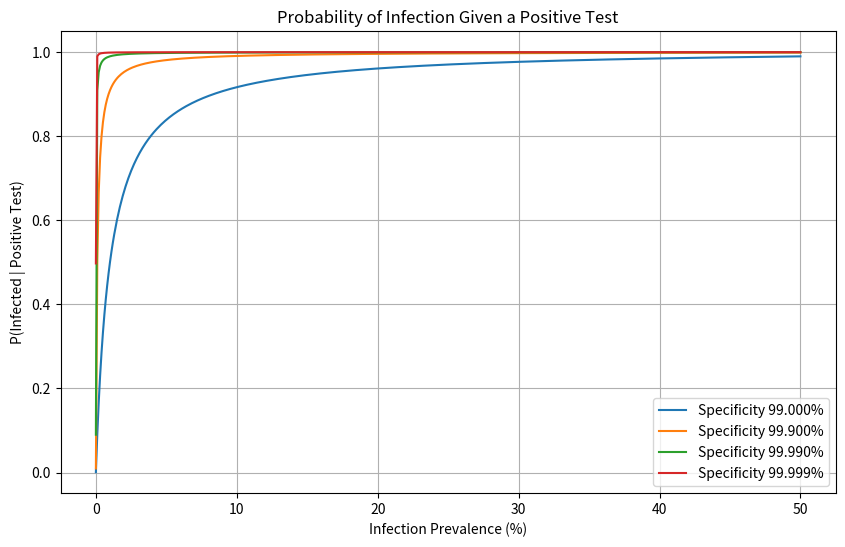

The matplotlib source for this figure:
import numpy as np
import matplotlib.pyplot as plt
import pandas as pd

# Fixed sensitivity
sensitivity = 0.99

# Define prevalence values (from 0.001% to 50%)
prevalence_values = np.linspace(0.00001, 0.5, 500)  # Convert to fraction

# Define specificity values
specificity_values = [0.99, 0.999, 0.9999, 0.99999]  # 99%, 99.9%, 99.99%, 99.999%

# Function to compute probability of infection given a positive test using Bayes' Theorem
def bayes_theorem(prevalence, sensitivity, specificity):
    false_positive_rate = 1 - specificity
    P_positive = (sensitivity * prevalence) + (false_positive_rate * (1 - prevalence))
    P_infected_given_positive = (sensitivity * prevalence) / P_positive
    return P_infected_given_positive

# Compute results for different specificities
results = {}
for specificity in specificity_values:
    probabilities = [bayes_theorem(prev, sensitivity, specificity) for prev in prevalence_values]
    results[f"Specificity {specificity*100:.3f}%"] = probabilities

# Convert to DataFrame for easy export and visualization
df = pd.DataFrame(results, index=prevalence_values)
df.index.name = "Prevalence"

# Visualization
plt.figure(figsize=(10, 6))
for specificity, probabilities in results.items():
    plt.plot(prevalence_values * 100, probabilities, label=specificity)

plt.xlabel("Infection Prevalence (%)")
plt.ylabel("P(Infected | Positive Test)")
plt.title("Probability of Infection Given a Positive Test")
plt.legend()
plt.grid()
plt.show()
